Run: headless pygame with SDL's dummy video driver; simulated clock (each Clock.tick advances the game by its frame time, no real sleeping); random seed 0; keys injected as events and as key.get_pressed() state; no mouse input.
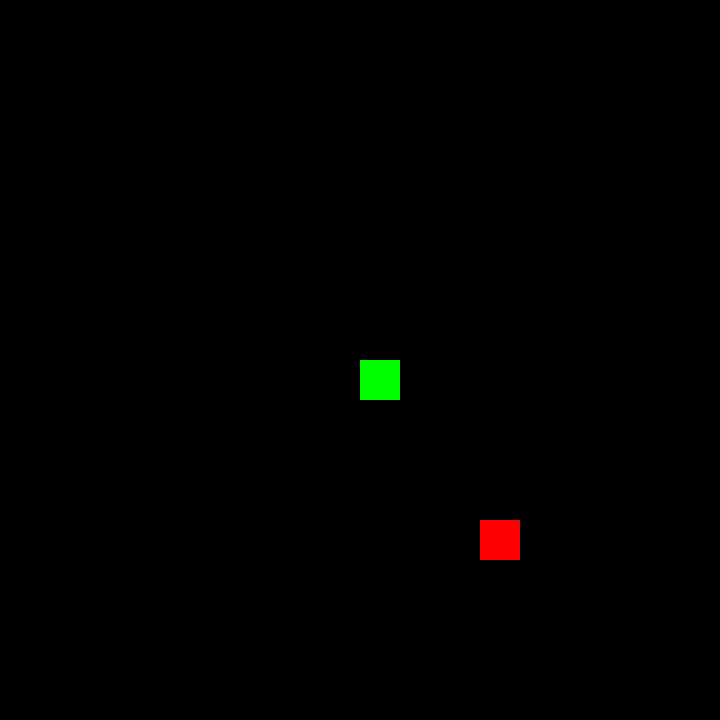
Frame 1 of 4 · flips 1–60 · no input
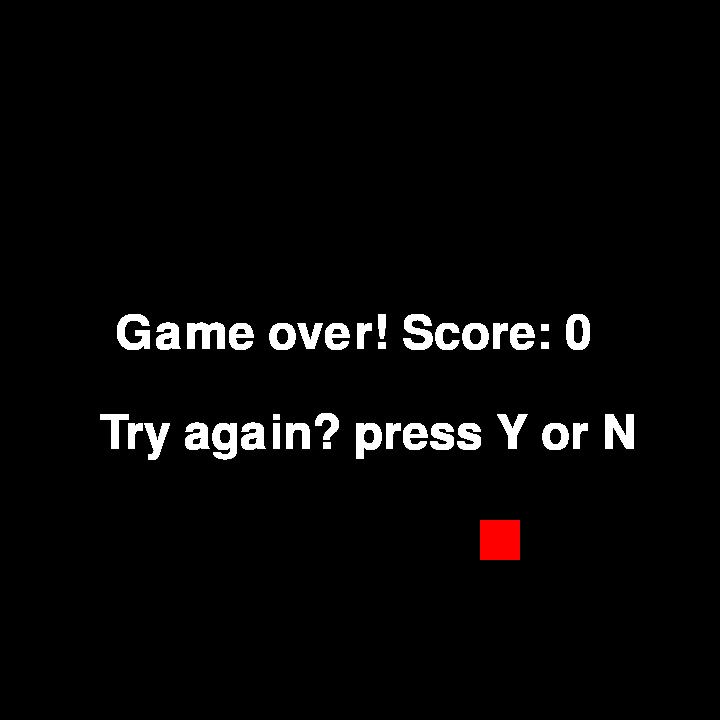
Frame 2 of 4 · flips 61–180 · tapped SPACE, RETURN · held RIGHT (→), D
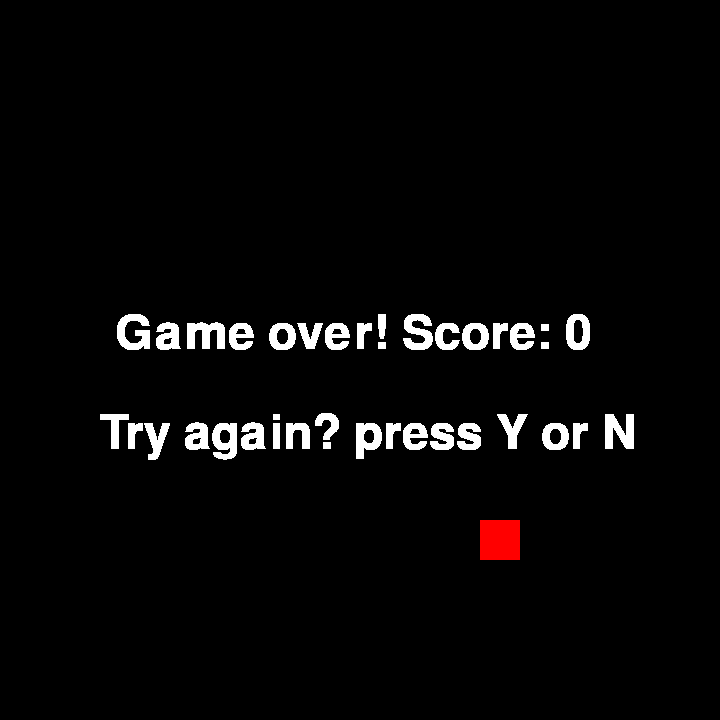
Frame 3 of 4 · flips 181–300 · held DOWN (↓), S
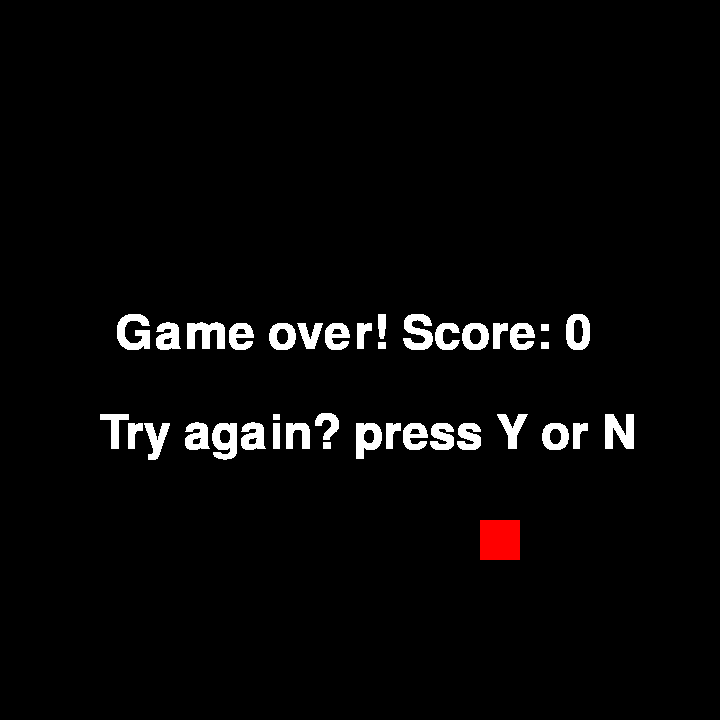
Frame 4 of 4 · flips 301–420 · held LEFT (←), A, UP (↑), W

The pygame program that drew these frames:

# Author: Rygel Yance
# Date: 01/12/2024
# This code is my first python project, which is a simple game of snake! Thought it would be great project to learn the basics of python and it'd be funny, being snake in Python. This project mainly relies on the pygame package to handle all of the graphics and input.

import pygame
import time
import random

pygame.init()
 
# Initializes a square window
window = pygame.display.set_mode((720, 720))
pygame.display.set_caption('Snake by Rygel Yance')
 
# Booleans to handle the loops for both gameplay and the window itself
running = True
game_over = False

# These global variables handle the score, the previous key pressed, and the speed of the snake
score = 0
prev_key = 0
snake_speed = 3
 
x = window.get_width() / 2
y = window.get_width() / 2
# This list represents each "block" of the snake using a list of coordinates, with x and y being in pixels
snake_arr = [[x, y]]

# Gets a random starting position for the food
food_x = random.randrange(18)*40
food_y = random.randrange(18)*40

# Represents how far the snake should move in the x and y directions respectively
x_change = 0       
y_change = 0
 
clock = pygame.time.Clock()

# Functions to handle the displaying of the messages shown after the end of a game
def game_over_msg(msg, color):
    mesg = pygame.font.SysFont(None, 70).render(msg, True, color)
    window.blit(mesg, [115, 310])

def try_again_msg(msg, color):
    mesg = pygame.font.SysFont(None, 70).render(msg, True, color)
    window.blit(mesg, [100, 410])

# Main window loop 
while running:
    # Quits the loop if the 'x' button on the window is pressed
    for event in pygame.event.get():
        if event.type == pygame.QUIT:
            running = False
    # Main gameplay loop
    while not game_over:
        for event in pygame.event.get():
            if event.type == pygame.KEYDOWN:
                 # Handles the input of the game using either wasd or the arrow keys. The prev_key variable is to make sure the snake cannot reverse direction.
                 if event.key == pygame.K_LEFT and prev_key != 2:
                     prev_key = 1
                     x_change = -40
                     y_change = 0
                 elif event.key == pygame.K_RIGHT and prev_key != 1:
                     prev_key = 2
                     x_change = 40
                     y_change = 0
                 elif event.key == pygame.K_UP and prev_key != 4:
                    prev_key = 3
                    y_change = -40
                    x_change = 0
                 elif event.key == pygame.K_DOWN and prev_key != 3:
                    prev_key = 4
                    y_change = 40
                    x_change = 0
                 elif event.key == pygame.K_a and prev_key != 2:
                     prev_key = 1
                     x_change = -40
                     y_change = 0
                 elif event.key == pygame.K_d and prev_key != 1:
                     prev_key = 2
                     x_change = 40
                     y_change = 0
                 elif event.key == pygame.K_w and prev_key != 4:
                    prev_key = 3
                    y_change = -40
                    x_change = 0
                 elif event.key == pygame.K_s and prev_key != 3:
                    prev_key = 4
                    y_change = 40
                    x_change = 0
 
        x += x_change
        y += y_change

        # Appends the latest coordinate to the snake list
        snake_arr.append([x, y])

        # Checks if the food is eaten or if the food spawns in the snake
        if x == food_x and y == food_y or [food_x, food_y] in snake_arr:
            score += 1
            # Increases the speed of the snake after every 10 points
            if score % 10 == 0:
                snake_speed += 1
            # Generates new random location for the next food item
            food_x = random.randrange(18)*40
            food_y = random.randrange(18)*40
        else:
            # Removes the first element of the snake list which is the oldest coordinate, or the tail of the snake. If food is eaten the tail will not be removed, thus the snake grows by one.
            snake_arr.pop(0)

        # Ends the game if the snake hits the edge of the window
        if x > 680 or x < 0 or y > 680 or y < 0:
            game_over = True
        # Ends the game if the snake hits itself
        if snake_arr.index([x, y]) != score:
                game_over = True

        # Sets the background color of the window
        window.fill('black')   
        # Draws the food in the window
        pygame.draw.rect(window, 'red', [food_x, food_y, 40, 40])

        # Draws each segment of the snake then updates the window accordingly
        for coord in snake_arr:
            pygame.draw.rect(window, 'green', [coord[0], coord[1], 40, 40])

        pygame.display.update()

        # Sets the speed that the game runs at
        clock.tick(snake_speed)
    
    # Displays the game over messages and the option to try again
    game_over_msg('Game over! Score: {}'.format(score), 'white')
    try_again_msg('Try again? press Y or N', 'white')
    pygame.display.update()

    # Handles the options for quitting or restarting the game
    for event in pygame.event.get():
        if event.type == pygame.QUIT:
            running = False
        if event.type == pygame.KEYDOWN:
            # If the user chooses to play again, resets all of the key variables and the snake
            if event.key == pygame.K_y:
                score = 0
                prev_key = 0
                snake_speed = 3
                x = window.get_width() / 2
                y = window.get_width() / 2
                snake_arr = [[x, y]]
                food_x = random.randrange(18)*40
                food_y = random.randrange(18)*40
                x_change = 0       
                y_change = 0
                game_over = False
            elif event.key == pygame.K_n:
                running = False

pygame.quit()
quit()
